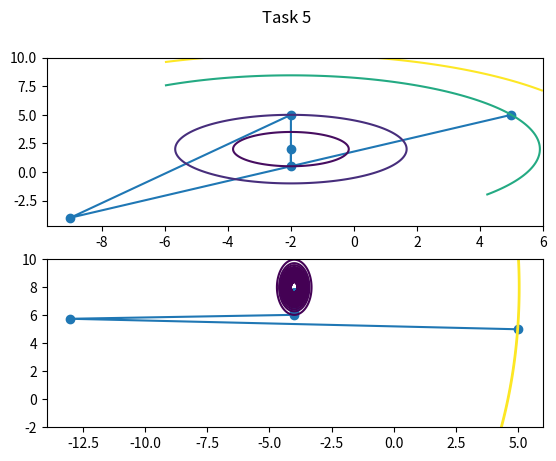

Reproduce this figure in Python.
import matplotlib.pyplot as plt
import numpy as np


def gradient_descent(grad, start_point, step_func):
    eps = 1e-5
    epoch = 100
    point = np.array(start_point)

    points = np.array([point])

    for i in range(1, epoch):
        vector = grad(point)
        next_point = point - step_func(i) * np.array(vector)
        distance = np.linalg.norm(point - next_point)

        if distance < eps:
            return points

        point = next_point
        points = np.append(points, [point], axis=0)
    return points


exp_step_func = (lambda iter: 1 / (1 + iter // 2))

f1 = (lambda xs: (xs[0] + 2) ** 2 + 1.5 * (xs[1] - 2) ** 2)
grad1 = (lambda xs: np.array([2 * (xs[0] + 2), 3 * (xs[1] - 2)]))

f2 = (lambda xs: 4 * (xs[0] / 2 + 2) ** 2 + 2 * (xs[1] / 4 - 2) ** 2)
grad2 = (lambda xs: np.array([4 * (xs[0] / 2 + 2), 1 * (xs[1] / 4 - 2)]))

fig, axs = plt.subplots(2)
fig.suptitle('Task 5')
tX = np.linspace(-6, 6, 1000)
tY = np.linspace(-2, 10, 1000)
X, Y = np.meshgrid(tX, tY)

points1 = gradient_descent(grad1, [5, 5], exp_step_func)
axs[0].plot(points1[:, 0], points1[:, 1], 'o-')
axs[0].contour(X, Y, f1([X, Y]), levels=sorted([f1(p) for p in points1]))

points2 = gradient_descent(grad2, [5, 5], exp_step_func)
axs[1].plot(points2[:, 0], points2[:, 1], 'o-')
axs[1].contour(X, Y, f2([X, Y]), levels=sorted([f2(p) for p in points2]))

plt.savefig('task5.png')
